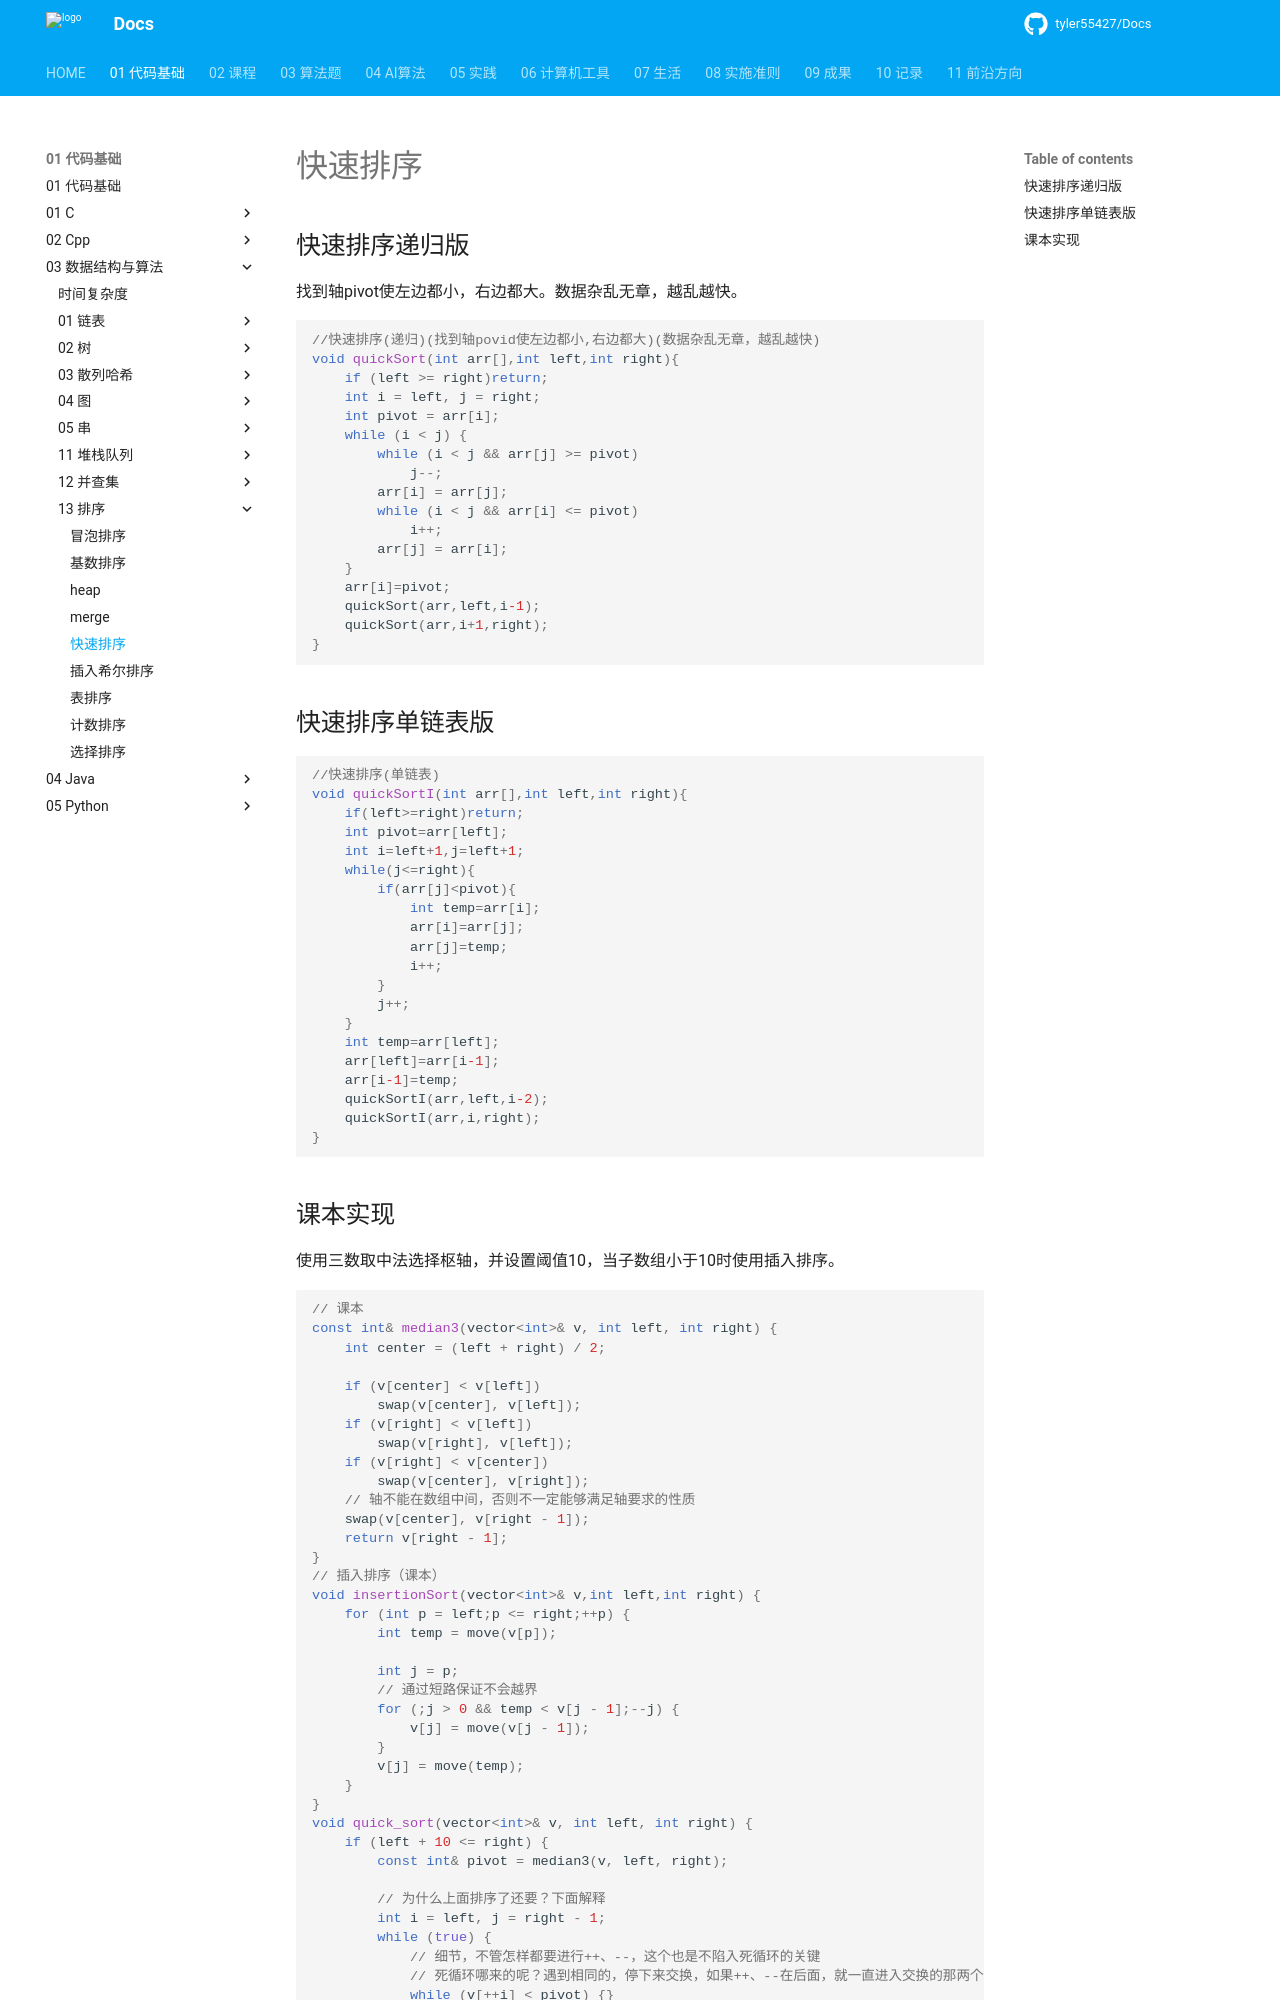

repository: tyler55427/Docs · page: 01_代码基础/03_数据结构与算法/13_排序/快速排序/index.html · generator: mkdocs

# 快速排序

## 快速排序递归版

找到轴pivot使左边都小，右边都大。数据杂乱无章，越乱越快。

```cpp

//快速排序(递归)(找到轴povid使左边都小,右边都大)(数据杂乱无章，越乱越快)
void quickSort(int arr[],int left,int right){
	if (left >= right)return;
	int i = left, j = right;
	int pivot = arr[i];
	while (i < j) {
		while (i < j && arr[j] >= pivot)
			j--;
		arr[i] = arr[j];
		while (i < j && arr[i] <= pivot)
			i++;
		arr[j] = arr[i];
	}
	arr[i]=pivot;
	quickSort(arr,left,i-1);
	quickSort(arr,i+1,right);
}
```

## 快速排序单链表版

```cpp
//快速排序(单链表)
void quickSortI(int arr[],int left,int right){
	if(left>=right)return;
	int pivot=arr[left];
	int i=left+1,j=left+1;
	while(j<=right){
		if(arr[j]<pivot){
			int temp=arr[i];
			arr[i]=arr[j];
			arr[j]=temp;
			i++;
		}
		j++;
	}
	int temp=arr[left];
	arr[left]=arr[i-1];
	arr[i-1]=temp;
	quickSortI(arr,left,i-2);
	quickSortI(arr,i,right);
}
```
